Run: headless pygame with SDL's dummy video driver; simulated clock (each Clock.tick advances the game by its frame time, no real sleeping); random seed 0; keys injected as events and as key.get_pressed() state; no mouse input.
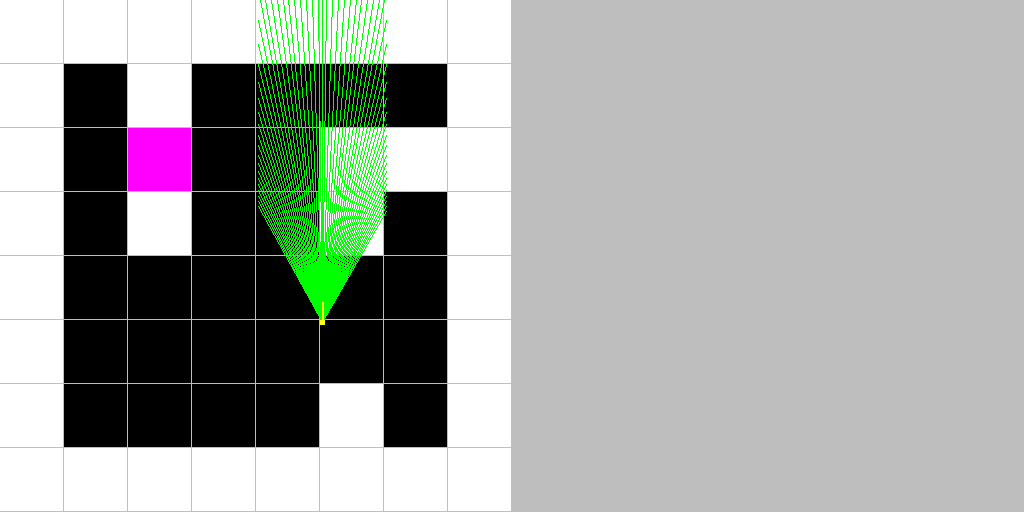
Frame 1 of 4 · flips 1–60 · no input
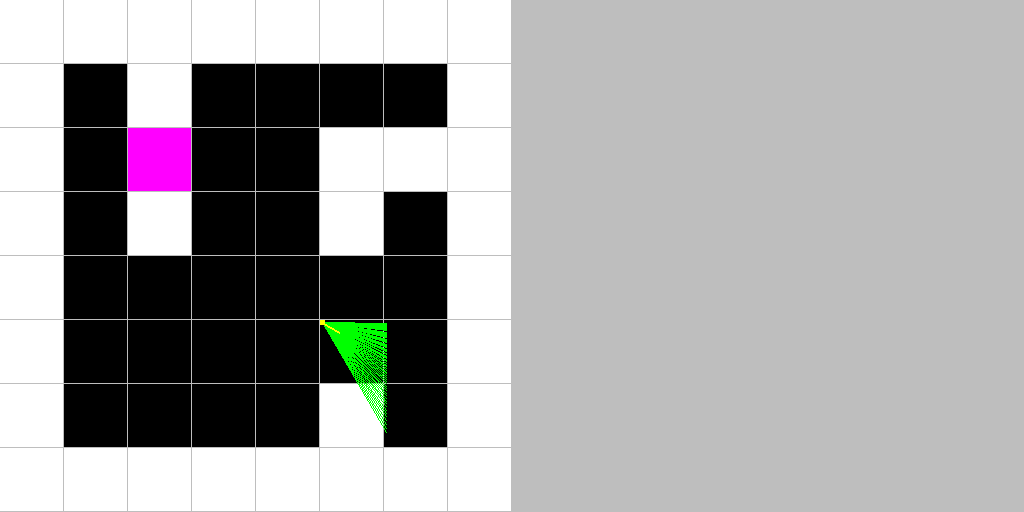
Frame 2 of 4 · flips 61–180 · tapped SPACE, RETURN · held RIGHT (→), D
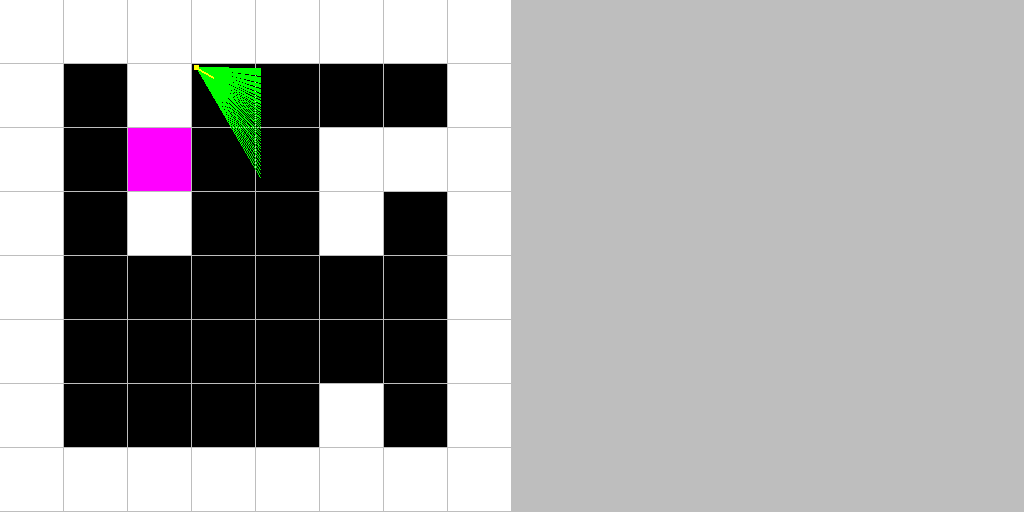
Frame 3 of 4 · flips 181–300 · held DOWN (↓), S
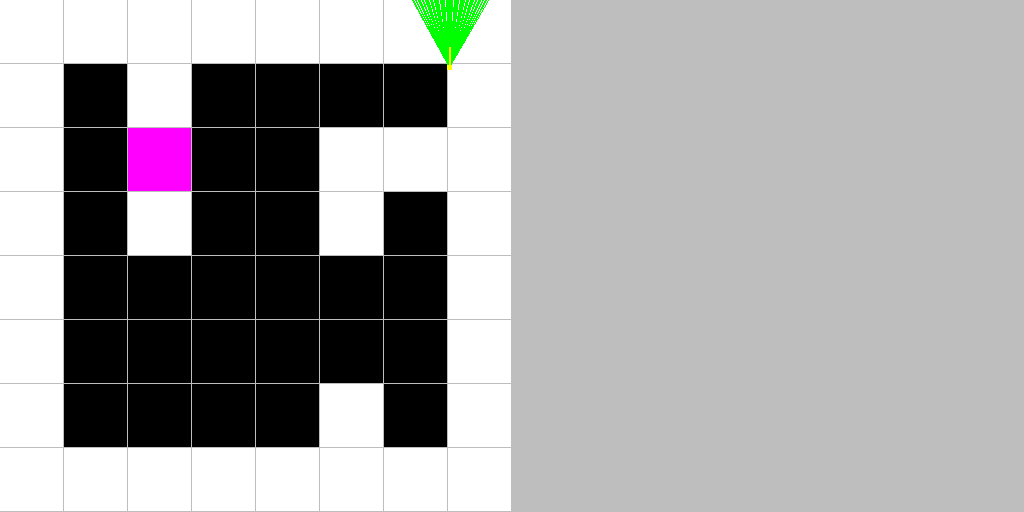
Frame 4 of 4 · flips 301–420 · held LEFT (←), A, UP (↑), W

The pygame program that drew these frames:

import pygame
from pygame.locals import *
import math


class Map:
    def __init__(self, map_list: list[list]):
        self.map = map_list
        self.tile_size = 64
        self.rect_map = self._create_rects()
        self.colors = {0: 'black', 1: 'white', 2: 'magenta'}

    def _create_rects(self):
        import copy
        rect_map = copy.deepcopy(self.map)
        for row_idx, row in enumerate(self.map):
            for col_idx, cell in enumerate(row):
                rect_map[row_idx][col_idx] = Rect(
                    [col_idx * self.tile_size, row_idx * self.tile_size, self.tile_size - 1, self.tile_size - 1])
        return rect_map

    def draw(self, surface):
        for row_idx, row in enumerate(self.map):
            for col_idx, cell_color in enumerate(row):
                pygame.draw.rect(surface, self.colors[cell_color], self.rect_map[row_idx][col_idx])


class Player:
    def __init__(self, x, y, level_map: Map):
        self.x = x
        self.y = y
        self.color = "yellow"
        self.size = 5
        self.rect = Rect([self.x, self.y, self.size, self.size])
        self.rotation = 90
        self.dx = math.cos(math.radians(self.rotation))
        # dy is negative sin since screen y coordinates increase downward, unlike Cartesian
        self.dy = -math.sin(math.radians(self.rotation))
        self.view_line = self._calc_view_line()
        self.level_map = level_map

    def draw(self, surface):
        pygame.draw.rect(surface, self.color, self.rect)
        pygame.draw.line(surface, self.color, self.rect.center, self.view_line, 2)

    def move(self, direction):
        speed = 5
        org_x = self.x
        org_y = self.y
        org_map_x, org_map_y = self._map_location(org_x, org_y)
        if direction == 'forward':
            self.x += self.dx * speed
            self.y += self.dy * speed
        else:
            self.x -= self.dx * speed
            self.y -= self.dy * speed

        new_map_x, new_map_y = self._map_location(self.x, self.y)

        # Collision detection
        if self.level_map.map[new_map_y][new_map_x] != 0:  # is new position colliding with a wall?
            # Enable wall gliding
            if org_map_x != new_map_x and org_map_y != new_map_y:  # Trying to move between tiles on both x and y
                test_x, test_y = self._map_location(org_x, self.y)  # Can we move on the y-axis?
                if self.level_map.map[test_y][test_x] != 0:
                    self.y = org_y  # If not, keep y position
                test_x, test_y = self._map_location(self.x, org_y)  # Can we move on the x-axis?
                if self.level_map.map[test_y][test_x] != 0:
                    self.x = org_x  # If not, keep x position
            elif org_map_x != new_map_x:  # Colliding move between tiles on x-axis
                self.x = org_x  # so hold x position
            elif org_map_y != new_map_y:  # Colliding move between tiles on y-axis
                self.y = org_y  # so hold y position

        self.rect.update(self.x, self.y, self.size, self.size)
        self.view_line = self._calc_view_line()

    def rotate(self, n):
        speed = 1
        self.rotation = (self.rotation + n * speed) % 360
        self.dx = math.cos(math.radians(self.rotation))
        self.dy = -math.sin(math.radians(self.rotation))
        self.view_line = self._calc_view_line()

    def _calc_view_line(self):
        line_length = 20
        dx = self.rect.centerx + self.dx * line_length
        dy = self.rect.centery + self.dy * line_length

        return dx, dy

    def _map_location(self, x, y):
        map_x = int(x // self.level_map.tile_size)
        map_y = int(y // self.level_map.tile_size)
        return map_x, map_y

    def strafe(self, direction):
        speed = 2
        if direction == 'left':
            angle = 90
        else:
            angle = -90
        self.x += math.cos(math.radians(self.rotation + angle)) * speed
        self.y += -math.sin(math.radians(self.rotation + angle)) * speed

        self.rect.update(self.x, self.y, self.size, self.size)
        self.view_line = self._calc_view_line()

    def draw_ray(self, surface):
        for r in range(-30, 30):
            ray_angle = (self.rotation + r) % 360
            ray_slope = math.tan(math.radians(ray_angle))
            ray_distance = math.sqrt(self.level_map.tile_size ** 2 + ray_slope ** 2)

            if 270 < ray_angle < 360 or 0 <= ray_angle <= 90:
                ray_x = self.rect.centerx + self.level_map.tile_size
                ray_y = self.rect.centery - ray_slope * ray_distance
            else:
                ray_x = self.rect.centerx - self.level_map.tile_size
                ray_y = self.rect.centery + ray_slope * ray_distance
            if ray_angle == 90:
                ray_y = -999999

            # print(self.rotation, r, ray_angle, ray_slope, ray_y, ray_x)

            pygame.draw.line(surface, 'green', self.rect.center, (ray_x, ray_y))


class App:
    def __init__(self, width, height, caption):
        self._running = True
        self.screen = None
        self._caption = caption
        self.size = self.width, self.height = width, height
        self.clock = pygame.time.Clock()
        self.fps = 60
        self.map = Map([
            [1, 1, 1, 1, 1, 1, 1, 1],
            [1, 0, 1, 0, 0, 0, 0, 1],
            [1, 0, 2, 0, 0, 1, 1, 1],
            [1, 0, 1, 0, 0, 1, 0, 1],
            [1, 0, 0, 0, 0, 0, 0, 1],
            [1, 0, 0, 0, 0, 0, 0, 1],
            [1, 0, 0, 0, 0, 1, 0, 1],
            [1, 1, 1, 1, 1, 1, 1, 1],
        ])
        self.player = Player(x=64 * 5, y=64 * 5, level_map=self.map)

    def on_init(self):
        pygame.init()
        pygame.display.set_caption(self._caption)
        self.screen = pygame.display.set_mode(self.size, HWSURFACE | DOUBLEBUF)

    def on_event(self, event):
        if event.type == QUIT:
            self._running = False

    def on_loop(self):
        keys = pygame.key.get_pressed()
        if keys[K_LEFT]:
            if keys[K_LALT]:
                self.player.strafe('left')
            else:
                self.player.rotate(+1)
        if keys[K_RIGHT]:
            if keys[K_LALT]:
                self.player.strafe('right')
            else:
                self.player.rotate(-1)
        if keys[K_UP]:
            self.player.move('forward')
        if keys[K_DOWN]:
            self.player.move('backward')

    def on_render(self):
        self.screen.fill("gray")
        self.map.draw(self.screen)
        self.player.draw_ray(self.screen)
        self.player.draw(self.screen)

        pygame.display.flip()

    @staticmethod
    def on_cleanup():
        pygame.quit()

    def on_execute(self):
        self.on_init()
        while self._running:
            for event in pygame.event.get():
                self.on_event(event)
            self.on_loop()
            self.on_render()
            self.clock.tick(self.fps)
        self.on_cleanup()


if __name__ == "__main__":
    theApp = App(width=1024, height=512, caption="RayCast")
    theApp.on_execute()
